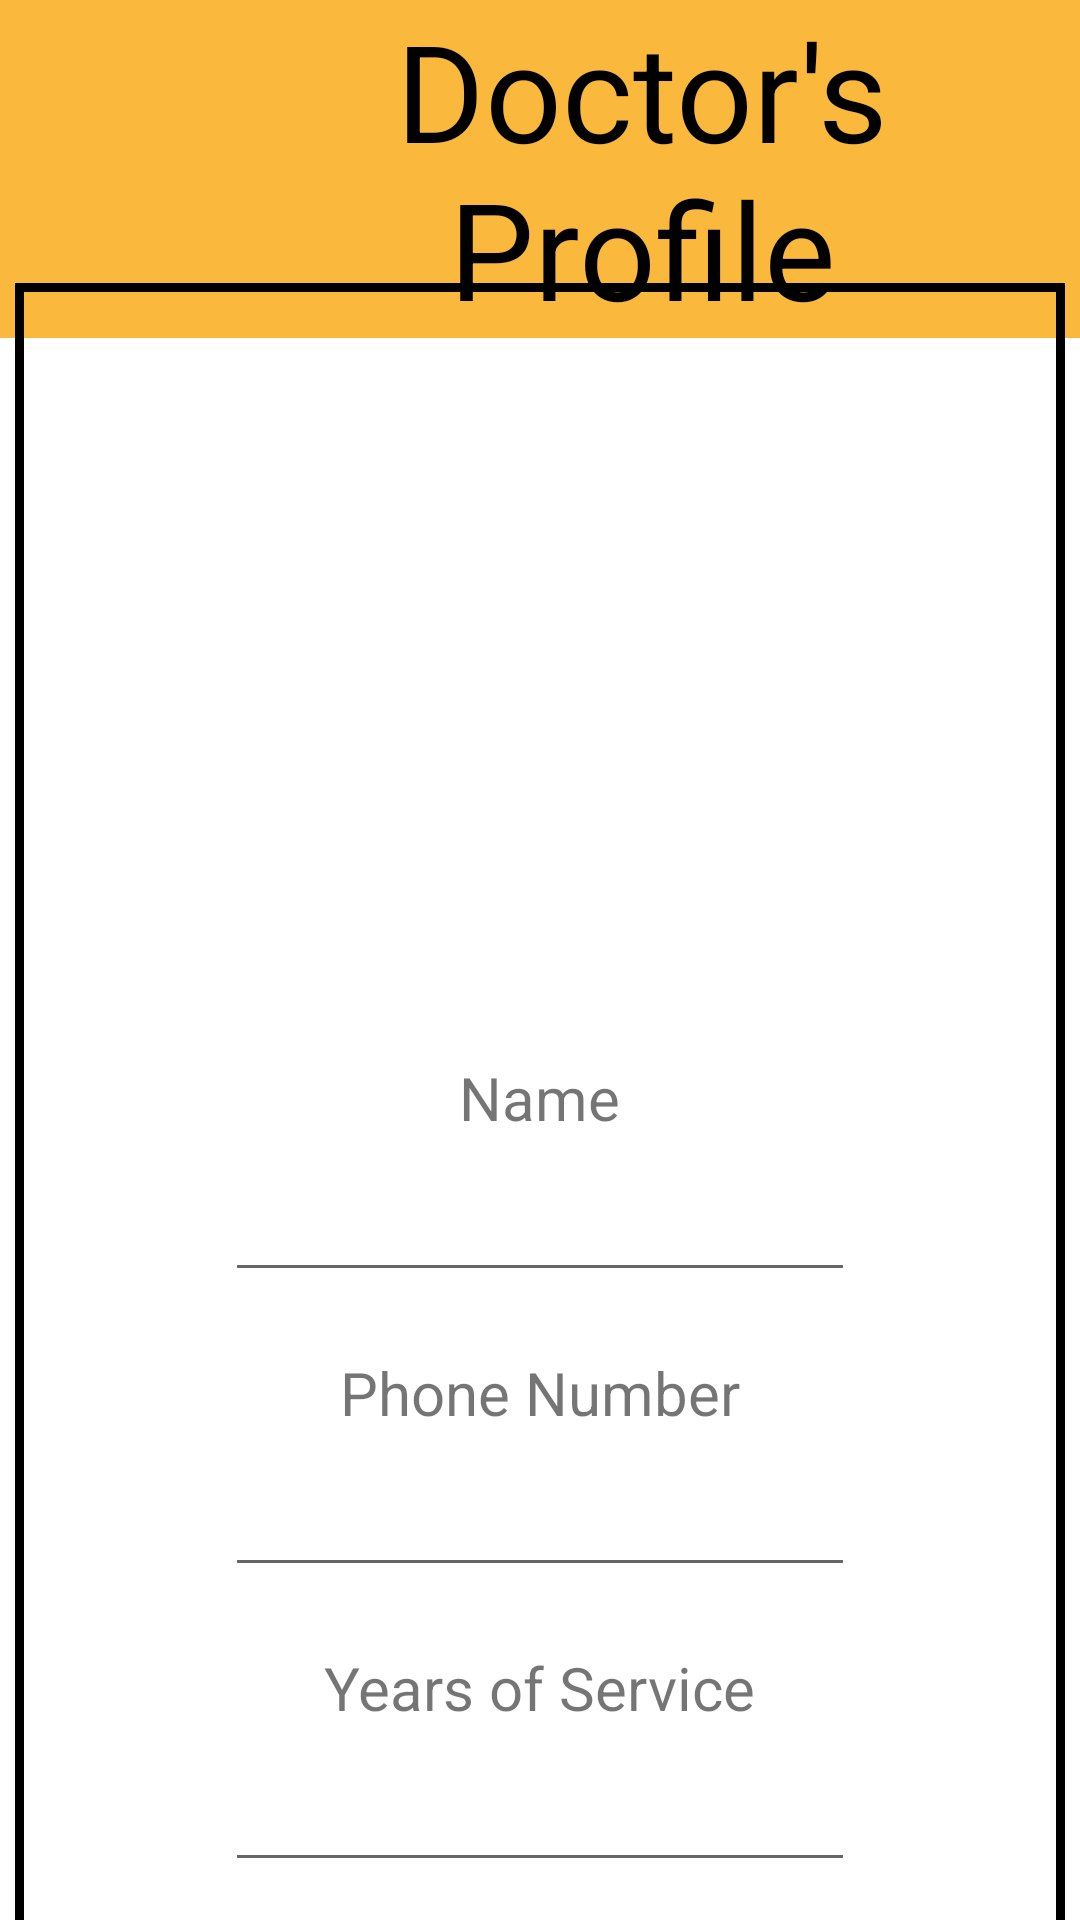

Here is an Android app screen rendered from its layout file. Give the layout XML and the strings, colors and styles it references.
<!-- AndroidManifest.xml: application theme Theme.Medicly -->
<!-- res/layout/doctor_profile.xml -->
<?xml version="1.0" encoding="utf-8"?>
<androidx.constraintlayout.widget.ConstraintLayout xmlns:android="http://schemas.android.com/apk/res/android"
    xmlns:app="http://schemas.android.com/apk/res-auto"
    android:layout_width="match_parent"
    android:layout_height="match_parent">

    <LinearLayout
        android:id="@+id/linLayDocP"
        android:layout_width="fill_parent"
        android:layout_height="wrap_content"
        android:orientation="horizontal"
        android:background="#FAB93C"
        app:layout_constraintEnd_toEndOf="parent"
        app:layout_constraintHorizontal_bias="0.0"
        app:layout_constraintStart_toStartOf="parent"
        app:layout_constraintTop_toTopOf="parent">

        <ImageButton
            android:id="@+id/bckBtnDoc"
            android:layout_width="68dp"
            android:layout_height="fill_parent"
            android:scaleType="fitXY"
            android:background="#FAB93C"
            app:srcCompat="@drawable/ic_back" />

        <TextView
            android:id="@+id/docProfTxt"
            android:layout_width="fill_parent"
            android:layout_height="fill_parent"
            android:gravity="center"
            android:text="Doctor's Profile"
            android:textColor="@color/black"
            android:textSize="45sp" />
    </LinearLayout>

    <LinearLayout
        android:id="@+id/linearLayout3"
        android:layout_width="350dp"
        android:layout_height="wrap_content"
        android:layout_marginStart="30dp"
        android:layout_marginTop="30dp"
        android:layout_marginEnd="30dp"
        android:layout_marginBottom="30dp"
        android:background="@drawable/black_border"
        android:orientation="vertical"
        app:layout_constraintBottom_toBottomOf="parent"
        app:layout_constraintEnd_toEndOf="parent"
        app:layout_constraintStart_toStartOf="parent"
        app:layout_constraintTop_toBottomOf="@+id/linLayDocP">

        <ImageView
            android:id="@+id/imgDocProf"
            android:layout_width="221dp"
            android:layout_height="207dp"
            android:layout_gravity="center_horizontal"
            android:layout_marginTop="30dp"
            android:scaleType="fitCenter"
            app:srcCompat="@drawable/ic_acc" />

        <TextView
            android:id="@+id/docNameTxt"
            android:layout_width="wrap_content"
            android:layout_height="wrap_content"
            android:layout_gravity="center_horizontal"
            android:layout_marginTop="20dp"
            android:text="Name"
            android:textSize="20sp" />

        <EditText
            android:id="@+id/inputDocNm"
            android:layout_width="wrap_content"
            android:layout_height="wrap_content"
            android:layout_gravity="center_horizontal"
            android:layout_marginTop="10dp"
            android:ems="10"
            android:inputType="textPersonName"
            android:textAlignment="center" />

        <TextView
            android:id="@+id/docPnTxt"
            android:layout_width="wrap_content"
            android:layout_height="wrap_content"
            android:layout_gravity="center_horizontal"
            android:layout_marginTop="20dp"
            android:text="Phone Number"
            android:textSize="20sp" />

        <EditText
            android:id="@+id/inputDocPn"
            android:layout_width="wrap_content"
            android:layout_height="wrap_content"
            android:layout_gravity="center_horizontal"
            android:layout_marginTop="10dp"
            android:ems="10"
            android:inputType="phone"
            android:textAlignment="center" />

        <TextView
            android:id="@+id/docYrsTxt"
            android:layout_width="wrap_content"
            android:layout_height="wrap_content"
            android:layout_gravity="center_horizontal"
            android:layout_marginTop="20dp"
            android:text="Years of Service"
            android:textSize="20sp" />

        <EditText
            android:id="@+id/inputDocYrs"
            android:layout_width="wrap_content"
            android:layout_height="wrap_content"
            android:layout_gravity="center_horizontal"
            android:layout_marginTop="10dp"
            android:layout_marginBottom="30dp"
            android:ems="10"
            android:inputType="number"
            android:textAlignment="center" />

    </LinearLayout>

</androidx.constraintlayout.widget.ConstraintLayout>
<!-- resources referenced by this layout -->
<resources>
  <color name="black">#FF000000</color>
  <!-- drawable black_border (drawable) -->
  <?xml version="1.0" encoding="UTF-8"?>
  <shape xmlns:android="http://schemas.android.com/apk/res/android" android:shape="rectangle">
      <corners android:radius="0dp"/>
      <padding android:left="1dp" android:right="1dp" android:top="1dp" android:bottom="1dp"/>
      <stroke android:width="3dp" android:color="#000000"/>
  </shape>
  <style name="Theme.Medicly" parent="Theme.MaterialComponents.DayNight.DarkActionBar">
          
          <item name="colorPrimary">@color/purple_500</item>
          <item name="colorPrimaryVariant">@color/purple_700</item>
          <item name="colorOnPrimary">@color/white</item>
          
          <item name="colorSecondary">@color/teal_200</item>
          <item name="colorSecondaryVariant">@color/teal_700</item>
          <item name="colorOnSecondary">@color/black</item>
          
          <item name="android:statusBarColor" tools:targetApi="21">?attr/colorPrimaryVariant</item>
          
      </style>
  <color name="purple_500">#FF6200EE</color>
  <color name="purple_700">#FF3700B3</color>
  <color name="white">#FFFFFFFF</color>
  <color name="teal_200">#FF03DAC5</color>
  <color name="teal_700">#FF018786</color>
</resources>
